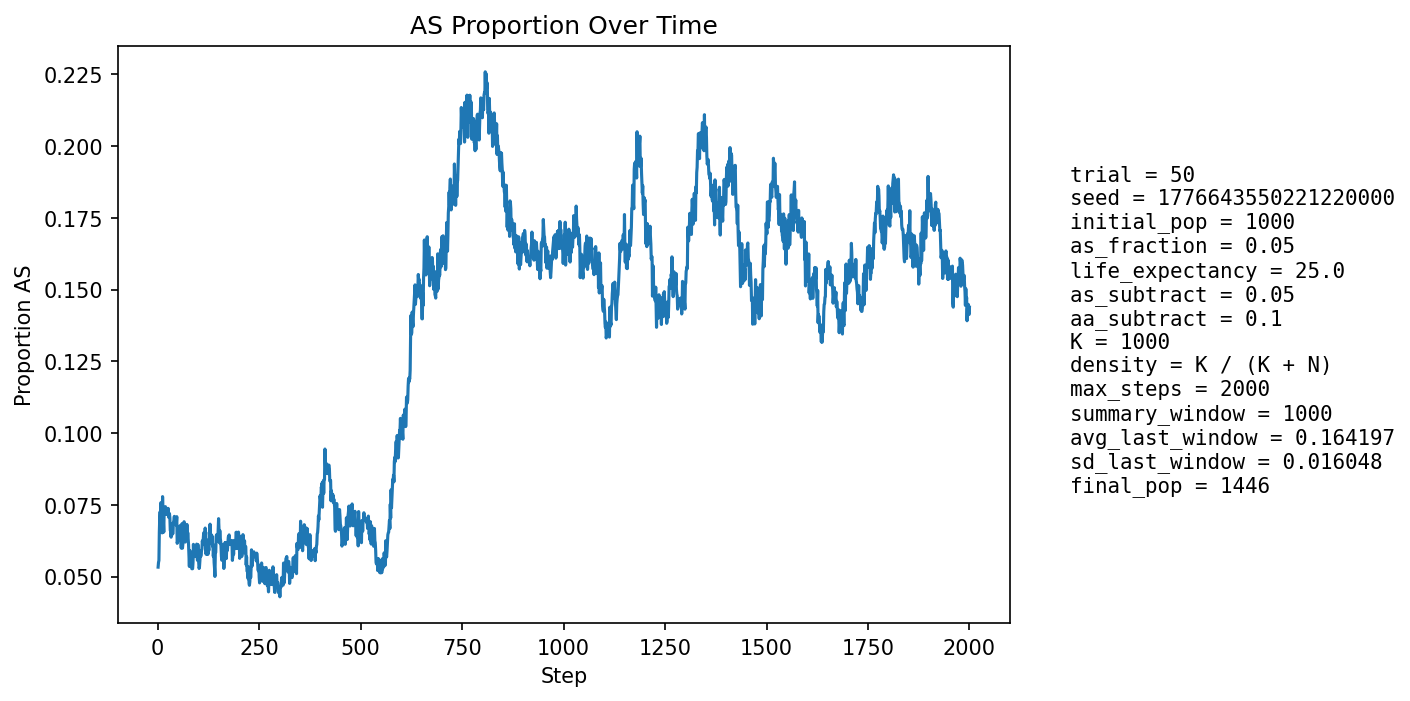

The table this chart was drawn from, first rows:
step, population_size, births, newborn_AA, newborn_AS, newborn_SS, prop_newborn_AA, prop_newborn_AS, prop_newborn_SS, prop_repro_AA, prop_repro_AS, prop_AS_population
1, 1051, 251, 237, 14, 0, 0.9442, 0.05578, 0.0, 0.9582, 0.04183, 0.05328
2, 1074, 247, 236, 11, 0, 0.9555, 0.04453, 0.0, 0.9526, 0.04743, 0.05493
3, 1097, 246, 238, 8, 0, 0.9675, 0.03252, 0.0, 0.9471, 0.05294, 0.05561
4, 1115, 246, 227, 19, 0, 0.9228, 0.07724, 0.0, 0.9341, 0.06589, 0.06547
5, 1137, 253, 231, 22, 0, 0.913, 0.08696, 0.0, 0.931, 0.06903, 0.07036
6, 1157, 258, 236, 21, 1, 0.9147, 0.0814, 0.003876, 0.933, 0.06703, 0.0726
7, 1174, 261, 246, 14, 1, 0.9425, 0.05364, 0.003831, 0.9378, 0.06217, 0.06814
8, 1188, 263, 237, 26, 0, 0.9011, 0.09886, 0.0, 0.9352, 0.0648, 0.07576
9, 1206, 265, 254, 11, 0, 0.9585, 0.04151, 0.0, 0.931, 0.06897, 0.06799
10, 1223, 269, 245, 23, 1, 0.9108, 0.0855, 0.003717, 0.9258, 0.0742, 0.07522
11, 1242, 272, 264, 8, 0, 0.9706, 0.02941, 0.0, 0.9288, 0.07119, 0.06522
12, 1259, 276, 244, 31, 1, 0.8841, 0.1123, 0.003623, 0.9225, 0.07754, 0.07784
13, 1274, 276, 258, 18, 0, 0.9348, 0.06522, 0.0, 0.9279, 0.07212, 0.07221
14, 1288, 277, 263, 14, 0, 0.9495, 0.05054, 0.0, 0.9254, 0.0746, 0.0691
15, 1298, 278, 265, 13, 0, 0.9532, 0.04676, 0.0, 0.9325, 0.0675, 0.06549
16, 1312, 282, 255, 27, 0, 0.9043, 0.09574, 0.0, 0.9243, 0.07573, 0.07393
17, 1326, 284, 263, 21, 0, 0.9261, 0.07394, 0.0, 0.9238, 0.07622, 0.07315
18, 1336, 285, 264, 21, 0, 0.9263, 0.07368, 0.0, 0.926, 0.07402, 0.0741
19, 1345, 285, 265, 20, 0, 0.9298, 0.07018, 0.0, 0.9294, 0.07057, 0.07435
20, 1352, 287, 269, 18, 0, 0.9373, 0.06272, 0.0, 0.9256, 0.0744, 0.07175
21, 1359, 287, 267, 20, 0, 0.9303, 0.06969, 0.0, 0.9259, 0.07407, 0.07358
22, 1368, 289, 272, 17, 0, 0.9412, 0.05882, 0.0, 0.9236, 0.07636, 0.07164
23, 1374, 289, 269, 20, 0, 0.9308, 0.0692, 0.0, 0.9211, 0.07895, 0.07351
24, 1377, 289, 271, 18, 0, 0.9377, 0.06228, 0.0, 0.9258, 0.07424, 0.0719
25, 1383, 290, 269, 21, 0, 0.9276, 0.07241, 0.0, 0.9246, 0.07536, 0.07375
26, 1384, 290, 268, 22, 0, 0.9241, 0.07586, 0.0, 0.9263, 0.0737, 0.0737
27, 1387, 291, 273, 18, 0, 0.9381, 0.06186, 0.0, 0.9264, 0.07359, 0.07066
28, 1389, 291, 269, 22, 0, 0.9244, 0.0756, 0.0, 0.9308, 0.06916, 0.07199
29, 1390, 291, 268, 23, 0, 0.921, 0.07904, 0.0, 0.9309, 0.06906, 0.07194
30, 1393, 291, 272, 19, 0, 0.9347, 0.06529, 0.0, 0.931, 0.06897, 0.07035
31, 1393, 293, 276, 15, 2, 0.942, 0.05119, 0.006826, 0.93, 0.07, 0.06604
32, 1395, 292, 273, 18, 1, 0.9349, 0.06164, 0.003425, 0.9299, 0.0701, 0.06595
33, 1397, 293, 277, 16, 0, 0.9454, 0.05461, 0.0, 0.9287, 0.07133, 0.06371
34, 1399, 292, 268, 24, 0, 0.9178, 0.08219, 0.0, 0.9301, 0.0699, 0.06791
35, 1401, 293, 273, 19, 1, 0.9317, 0.06485, 0.003413, 0.933, 0.06695, 0.06638
36, 1402, 293, 270, 23, 0, 0.9215, 0.0785, 0.0, 0.9331, 0.06686, 0.06847
37, 1404, 292, 275, 16, 1, 0.9418, 0.05479, 0.003425, 0.9373, 0.06268, 0.06481
38, 1405, 293, 271, 22, 0, 0.9249, 0.07509, 0.0, 0.9333, 0.06667, 0.0669
39, 1405, 293, 269, 24, 0, 0.9181, 0.08191, 0.0, 0.9348, 0.06525, 0.06904
40, 1408, 294, 272, 22, 0, 0.9252, 0.07483, 0.0, 0.9334, 0.06657, 0.0696
41, 1409, 293, 272, 21, 0, 0.9283, 0.07167, 0.0, 0.9362, 0.06383, 0.07097
42, 1408, 293, 275, 17, 1, 0.9386, 0.05802, 0.003413, 0.932, 0.06799, 0.06818
43, 1407, 293, 273, 19, 1, 0.9317, 0.06485, 0.003413, 0.9292, 0.07082, 0.06823
44, 1407, 294, 274, 20, 0, 0.932, 0.06803, 0.0, 0.9279, 0.07214, 0.06823
45, 1412, 294, 276, 18, 0, 0.9388, 0.06122, 0.0, 0.9279, 0.07214, 0.06799
46, 1411, 294, 273, 21, 0, 0.9286, 0.07143, 0.0, 0.9294, 0.07062, 0.06875
47, 1411, 293, 270, 23, 0, 0.9215, 0.0785, 0.0, 0.9307, 0.06931, 0.07087
48, 1413, 294, 285, 9, 0, 0.9694, 0.03061, 0.0, 0.9295, 0.07052, 0.06157
49, 1413, 294, 278, 16, 0, 0.9456, 0.05442, 0.0, 0.931, 0.06901, 0.06228
50, 1414, 294, 276, 18, 0, 0.9388, 0.06122, 0.0, 0.931, 0.06901, 0.06223
51, 1413, 294, 272, 22, 0, 0.9252, 0.07483, 0.0, 0.931, 0.06901, 0.06369
52, 1415, 294, 272, 22, 0, 0.9252, 0.07483, 0.0, 0.938, 0.06197, 0.06572
53, 1418, 294, 279, 15, 0, 0.949, 0.05102, 0.0, 0.9395, 0.06048, 0.06347
54, 1418, 295, 277, 18, 0, 0.939, 0.06102, 0.0, 0.9369, 0.06311, 0.06276
55, 1417, 295, 269, 25, 1, 0.9119, 0.08475, 0.00339, 0.9369, 0.06311, 0.06775
56, 1418, 295, 275, 20, 0, 0.9322, 0.0678, 0.0, 0.9342, 0.06583, 0.06629
57, 1421, 295, 279, 16, 0, 0.9458, 0.05424, 0.0, 0.937, 0.06303, 0.06474
58, 1419, 296, 283, 12, 1, 0.9561, 0.04054, 0.003378, 0.9358, 0.06425, 0.0599
59, 1417, 296, 267, 27, 2, 0.902, 0.09122, 0.006757, 0.9329, 0.06713, 0.06775
60, 1417, 295, 271, 23, 1, 0.9186, 0.07797, 0.00339, 0.9313, 0.06872, 0.06845
... 1,940 more rows
